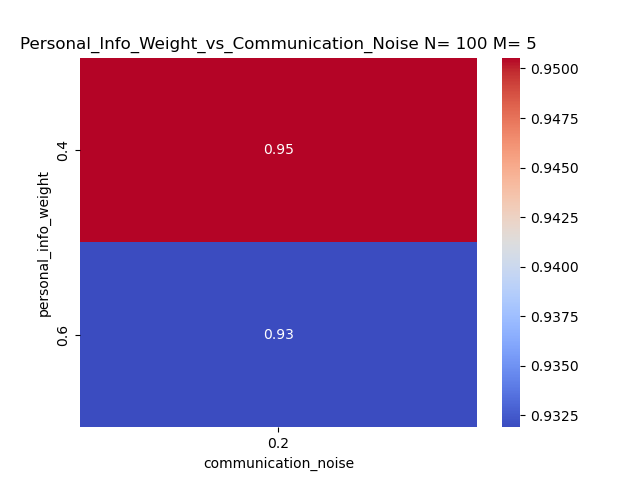

Data behind this chart, as committed beside it:
personal_info_weight, 0.2
0.4, 0.9506
0.6, 0.9319
